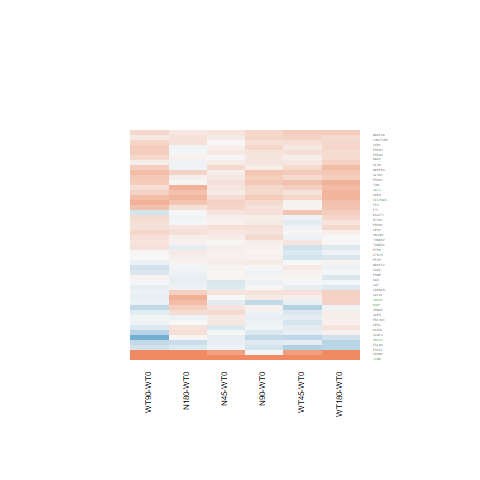

The data file committed next to this chart (first rows):
N180-WT0.logFC, N180-WT0.AveExpr, N180-WT0.t, N180-WT0.P.Value, N180-WT0.adj.P.Val, N180-WT0.B, N45-WT0.logFC, N45-WT0.AveExpr, N45-WT0.t, N45-WT0.P.Value, N45-WT0.adj.P.Val, N45-WT0.B, N90-WT0.logFC, N90-WT0.AveExpr, N90-WT0.t, N90-WT0.P.Value, N90-WT0.adj.P.Val, N90-WT0.B, WT180-WT0.logFC, WT180-WT0.AveExpr, WT180-WT0.t, WT180-WT0.P.Value, WT180-WT0.adj.P.Val, WT180-WT0.B
0.08046, 8.805, 0.448, 0.6581, 0.897, -6.884, 0.1467, 8.805, 0.8163, 0.4223, 1, -6.417, 0.3598, 8.805, 1.998, 0.05703, 0.5457, -5.059, 0.3647, 8.805, 2.025, 0.05404, 0.4191, -4.973
0.3563, 4.315, 2.045, 0.0519, 0.3363, -4.878, 0.1742, 4.315, 0.988, 0.3329, 1, -6.131, 0.177, 4.315, 1.004, 0.3253, 0.7789, -6.324, 0.3424, 4.315, 1.966, 0.06083, 0.4423, -4.96
0.202, 5.717, 0.9424, 0.3553, 0.7458, -6.509, 0.1262, 5.717, 0.5872, 0.5625, 1, -6.55, 0.3075, 5.717, 1.439, 0.163, 0.668, -5.918, 0.2746, 5.717, 1.285, 0.211, 0.6685, -6.079
0.03809, 6.487, 0.3242, 0.7486, 0.9274, -6.935, 0.107, 6.487, 0.9117, 0.3709, 1, -6.339, 0.1281, 6.487, 1.092, 0.2856, 0.7566, -6.371, 0.03933, 6.487, 0.3349, 0.7406, 0.9352, -6.871
-0.01452, 8.641, -0.08166, 0.9356, 0.9825, -6.986, 0.148, 8.641, 0.8309, 0.4141, 1, -6.407, 0.1745, 8.641, 0.9792, 0.3371, 0.7862, -6.483, 0.2439, 8.641, 1.368, 0.184, 0.6417, -5.998
0.326, 4.824, 1.854, 0.07601, 0.4043, -5.243, 0.08478, 4.824, 0.4759, 0.6384, 1, -6.538, 0.4517, 4.824, 2.585, 0.01618, 0.3603, -3.847, 0.4363, 4.824, 2.497, 0.01971, 0.2746, -3.991
0.1186, 5.903, 0.691, 0.4962, 0.8264, -6.729, 0.05954, 5.903, 0.3463, 0.7321, 1, -6.679, 0.04256, 5.903, 0.2475, 0.8066, 0.9582, -6.92, -0.09004, 5.903, -0.5221, 0.6063, 0.8957, -6.769
0.6385, 3.97, 3.776, 0.0009152, 0.0298, -1.087, -0.004068, 3.97, -0.02289, 0.9819, 1, -6.561, 0.1255, 3.97, 0.7147, 0.4816, 0.8582, -6.525, 0.3541, 3.97, 2.058, 0.05054, 0.4138, -4.761
-0.0622, 6.852, -0.2359, 0.8155, 0.9509, -6.964, 0.2625, 6.852, 0.9996, 0.3274, 1, -6.262, 0.1098, 6.852, 0.4175, 0.68, 0.9304, -6.886, 0.5077, 6.852, 1.937, 0.0645, 0.4513, -5.14
-0.06822, 3.688, -0.2867, 0.7768, 0.9371, -6.705, 0.09891, 3.688, 0.4232, 0.6759, 1, -6.443, 0.1737, 3.688, 0.7489, 0.4611, 0.8476, -6.468, 0.3458, 3.688, 1.517, 0.1422, 0.5926, -5.601
-0.003716, 5.8, -0.01894, 0.985, 0.9964, -6.967, 0.1409, 5.8, 0.721, 0.4778, 1, -6.475, -0.08861, 5.8, -0.4506, 0.6563, 0.9241, -6.841, 0.05801, 5.8, 0.2963, 0.7695, 0.9465, -6.863
-0.04168, 5.757, -0.19, 0.8509, 0.9597, -6.94, 0.08364, 5.757, 0.3828, 0.7052, 1, -6.656, 0.09688, 5.757, 0.4437, 0.6612, 0.9257, -6.842, 0.3125, 5.757, 1.44, 0.1627, 0.6154, -5.884
0.6166, 6.332, 5.537, 1.0414676084378e-05, 0.0008551, 3.195, 0.1701, 6.332, 1.516, 0.1426, 1, -5.621, 0.2926, 6.332, 2.613, 0.01517, 0.3469, -3.86, 0.5377, 6.332, 4.825, 6.3342820310849e-05, 0.005058, 1.454
-0.04896, 6.32, -0.2989, 0.7676, 0.9333, -6.939, 0.03707, 6.32, 0.2267, 0.8226, 1, -6.728, -0.01015, 6.32, -0.06201, 0.9511, 0.9904, -6.964, -0.08388, 6.32, -0.512, 0.6133, 0.8964, -6.79
0.1874, 1.513, 0.7177, 0.4798, 0.8188, -6.085, -0.207, 1.513, -0.7409, 0.4659, 1, -5.786, -0.03137, 1.513, -0.1161, 0.9085, 0.982, -6.283, 0.1839, 1.513, 0.7072, 0.4862, 0.8478, -6.038
-0.1113, 7.681, -0.9078, 0.3729, 0.7559, -6.582, 0.03972, 7.681, 0.3237, 0.7489, 1, -6.714, 0.03648, 7.681, 0.2973, 0.7688, 0.9517, -6.934, -0.1975, 7.681, -1.612, 0.12, 0.5644, -5.668
0.02314, 7.994, 0.09345, 0.9263, 0.9806, -6.995, 0.2079, 7.994, 0.8381, 0.4102, 1, -6.411, 0.4207, 7.994, 1.693, 0.1033, 0.6219, -5.579, 0.6069, 7.994, 2.438, 0.02247, 0.288, -4.195
-0.1197, 7.455, -0.746, 0.4629, 0.8112, -6.718, 0.07545, 7.455, 0.4698, 0.6427, 1, -6.657, 0.0645, 7.455, 0.4017, 0.6915, 0.9333, -6.899, -0.1536, 7.455, -0.957, 0.348, 0.7772, -6.478
0.08863, 7.4, 0.5345, 0.5979, 0.8753, -6.855, 0.06022, 7.4, 0.3632, 0.7196, 1, -6.702, 0.0708, 7.4, 0.427, 0.6732, 0.9282, -6.888, -0.2041, 7.4, -1.231, 0.2302, 0.6888, -6.183
0.4821, 3.606, 2.717, 0.01196, 0.1539, -3.455, 0.1293, 3.606, 0.7042, 0.488, 1, -6.247, 0.2837, 3.606, 1.57, 0.1293, 0.6376, -5.519, 0.5937, 3.606, 3.387, 0.002411, 0.07685, -1.909
-0.07909, 6.791, -0.4546, 0.6534, 0.8948, -6.889, 0.1232, 6.791, 0.7098, 0.4846, 1, -6.51, -0.09486, 6.791, -0.5452, 0.5906, 0.9037, -6.823, 0.07398, 6.791, 0.4262, 0.6738, 0.9145, -6.844
-0.1093, 5.304, -0.743, 0.4646, 0.8127, -6.658, -0.2066, 5.304, -1.398, 0.1747, 1, -5.74, -0.0752, 5.304, -0.5119, 0.6134, 0.9115, -6.787, -0.02367, 5.304, -0.1616, 0.873, 0.9714, -6.87
-0.01392, 6.239, -0.0567, 0.9552, 0.9877, -6.976, 0.1569, 6.239, 0.6412, 0.5274, 1, -6.54, 0.2127, 6.239, 0.8706, 0.3925, 0.8177, -6.578, 0.3741, 6.239, 1.536, 0.1376, 0.5875, -5.765
0.06956, 8.237, 0.5075, 0.6164, 0.8817, -6.861, 0.01607, 8.237, 0.1173, 0.9076, 1, -6.755, 0.07601, 8.237, 0.5546, 0.5843, 0.9006, -6.816, 0.01673, 8.237, 0.1221, 0.9038, 0.9773, -6.925
0.4614, 0.8533, 1.124, 0.272, 0.6796, -5.509, 0.3448, 0.8533, 0.8246, 0.4176, 1, -5.56, 0.2624, 0.8533, 0.6196, 0.5413, 0.8826, -5.883, 0.4969, 0.8533, 1.224, 0.2329, 0.6897, -5.356
0.5674, 5.345, 3.839, 0.0007813, 0.02651, -1.019, 0.2467, 5.345, 1.65, 0.1118, 1, -5.376, 0.4179, 5.345, 2.814, 0.009571, 0.2765, -3.391, 0.5731, 5.345, 3.881, 0.000702, 0.0315, -0.8643
0.2264, 5.59, 1.378, 0.1807, 0.5768, -6.013, 0.153, 5.59, 0.9294, 0.3619, 1, -6.287, 0.177, 5.59, 1.077, 0.2922, 0.7616, -6.352, 0.07378, 5.59, 0.4475, 0.6585, 0.9108, -6.79
0.01841, 5.759, 0.09554, 0.9247, 0.9799, -6.97, -0.09424, 5.759, -0.4879, 0.63, 1, -6.619, -0.3652, 5.759, -1.876, 0.07272, 0.5771, -5.251, -0.2597, 5.759, -1.339, 0.1929, 0.6485, -6.017
0.05841, 8.427, 0.375, 0.7109, 0.9153, -6.919, 0.02752, 8.427, 0.1767, 0.8612, 1, -6.744, 0.1599, 8.427, 1.026, 0.3152, 0.7734, -6.44, 0.2714, 8.427, 1.739, 0.09469, 0.5167, -5.46
0.5103, 3.512, 3.696, 0.001117, 0.03462, -1.235, -0.1493, 3.512, -1.013, 0.3209, 1, -5.982, -0.3645, 3.512, -2.411, 0.02385, 0.4179, -4.013, 0.3237, 3.512, 2.313, 0.02949, 0.3242, -4.236
0.1593, 7.647, 0.7446, 0.4637, 0.8114, -6.718, 0.2242, 7.647, 1.047, 0.3054, 1, -6.218, 0.2348, 7.647, 1.097, 0.2836, 0.7546, -6.375, 0.2873, 7.647, 1.341, 0.1924, 0.6477, -6.045
0.3699, 4.919, 1.532, 0.1386, 0.5222, -5.778, 0.1656, 4.919, 0.68, 0.503, 1, -6.457, 0.05958, 4.919, 0.2436, 0.8096, 0.9591, -6.869, -0.06933, 4.919, -0.282, 0.7804, 0.9501, -6.813
-0.06298, 1.773, -0.1914, 0.8498, 0.9596, -6.363, -0.1705, 1.773, -0.5089, 0.6154, 1, -6.011, 0.01686, 1.773, 0.05195, 0.959, 0.992, -6.375, -0.1796, 1.773, -0.5377, 0.5957, 0.8935, -6.164
2.927, 5.976, 10.43, 1.9498026443342e-10, 1.23202094913517e-07, 14.02, 2.613, 5.976, 9.271, 1.93370733691678e-09, 4.68376145456859e-06, 11.75, 3.53, 5.976, 12.62, 3.7999109072559e-12, 5.02037320137727e-09, 17.84, 2.71, 5.976, 9.632, 9.26918162244145e-10, 6.73545082594708e-07, 12.49
-0.01979, 7.267, -0.09898, 0.922, 0.9795, -6.996, 0.06605, 7.267, 0.3304, 0.744, 1, -6.714, 0.1192, 7.267, 0.5964, 0.5564, 0.8908, -6.8, 0.1785, 7.267, 0.8929, 0.3807, 0.7979, -6.537
-0.3162, 3.187, -1.246, 0.2248, 0.634, -5.911, -0.1062, 3.187, -0.4296, 0.6713, 1, -6.385, -0.1595, 3.187, -0.6413, 0.5274, 0.8767, -6.474, -0.4282, 3.187, -1.669, 0.108, 0.5441, -5.264
-0.1907, 6.003, -1.15, 0.2613, 0.6716, -6.313, -0.06319, 6.003, -0.3824, 0.7055, 1, -6.674, -0.2344, 6.003, -1.413, 0.1703, 0.6754, -5.967, -0.4352, 6.003, -2.611, 0.01525, 0.245, -3.818
0.1943, 10.28, 0.8201, 0.4202, 0.7884, -6.62, 0.3116, 10.28, 1.313, 0.2016, 1, -5.875, 0.1945, 10.28, 0.8206, 0.4199, 0.8305, -6.6, 0.4635, 10.28, 1.948, 0.06306, 0.4479, -5.082
2.113, 1.132, 3.197, 0.003836, 0.07896, -1.99, 0.7915, 1.132, 1.026, 0.3148, 1, -5.37, 0.01294, 1.132, 0.01486, 0.9883, 0.997, -5.949, 1.135, 1.132, 1.554, 0.1332, 0.5835, -4.943
-0.05504, 5.458, -0.3438, 0.7339, 0.9222, -6.888, 0.01137, 5.458, 0.0712, 0.9438, 1, -6.717, -0.05483, 5.458, -0.3426, 0.7348, 0.9421, -6.869, -0.01283, 5.458, -0.08034, 0.9366, 0.9845, -6.888
0.2091, 7.414, 1.213, 0.2369, 0.646, -6.265, 0.006303, 7.414, 0.03656, 0.9711, 1, -6.769, 0.2262, 7.414, 1.312, 0.2018, 0.6996, -6.124, 0.2792, 7.414, 1.619, 0.1183, 0.5611, -5.657
0.2172, 4.648, 1.06, 0.2996, 0.7015, -6.341, -0.02877, 4.648, -0.1386, 0.8909, 1, -6.653, -0.1736, 4.648, -0.8297, 0.4148, 0.8291, -6.517, 0.06583, 4.648, 0.3193, 0.7522, 0.9407, -6.788
0.07308, 5.635, 0.4891, 0.6292, 0.8865, -6.834, 0.09981, 5.635, 0.6687, 0.51, 1, -6.498, 0.2665, 5.635, 1.794, 0.08535, 0.5951, -5.385, 0.005422, 5.635, 0.03624, 0.9714, 0.9919, -6.894
0.1362, 6.107, 0.7272, 0.4741, 0.8164, -6.703, 0.1635, 6.107, 0.8741, 0.3907, 1, -6.356, 0.3063, 6.107, 1.642, 0.1135, 0.6287, -5.639, 0.3788, 6.107, 2.035, 0.05299, 0.4181, -4.949
-0.0413, 7.697, -0.1961, 0.8462, 0.9588, -6.982, 0.07308, 7.697, 0.3468, 0.7317, 1, -6.707, 0.2896, 7.697, 1.372, 0.1825, 0.6874, -6.044, 0.312, 7.697, 1.478, 0.1523, 0.6034, -5.86
0.2476, 6.058, 1.318, 0.1999, 0.6058, -6.115, 0.2592, 6.058, 1.38, 0.1802, 1, -5.808, -0.06378, 6.058, -0.3373, 0.7388, 0.9433, -6.896, 0.07443, 6.058, 0.395, 0.6963, 0.9224, -6.837
